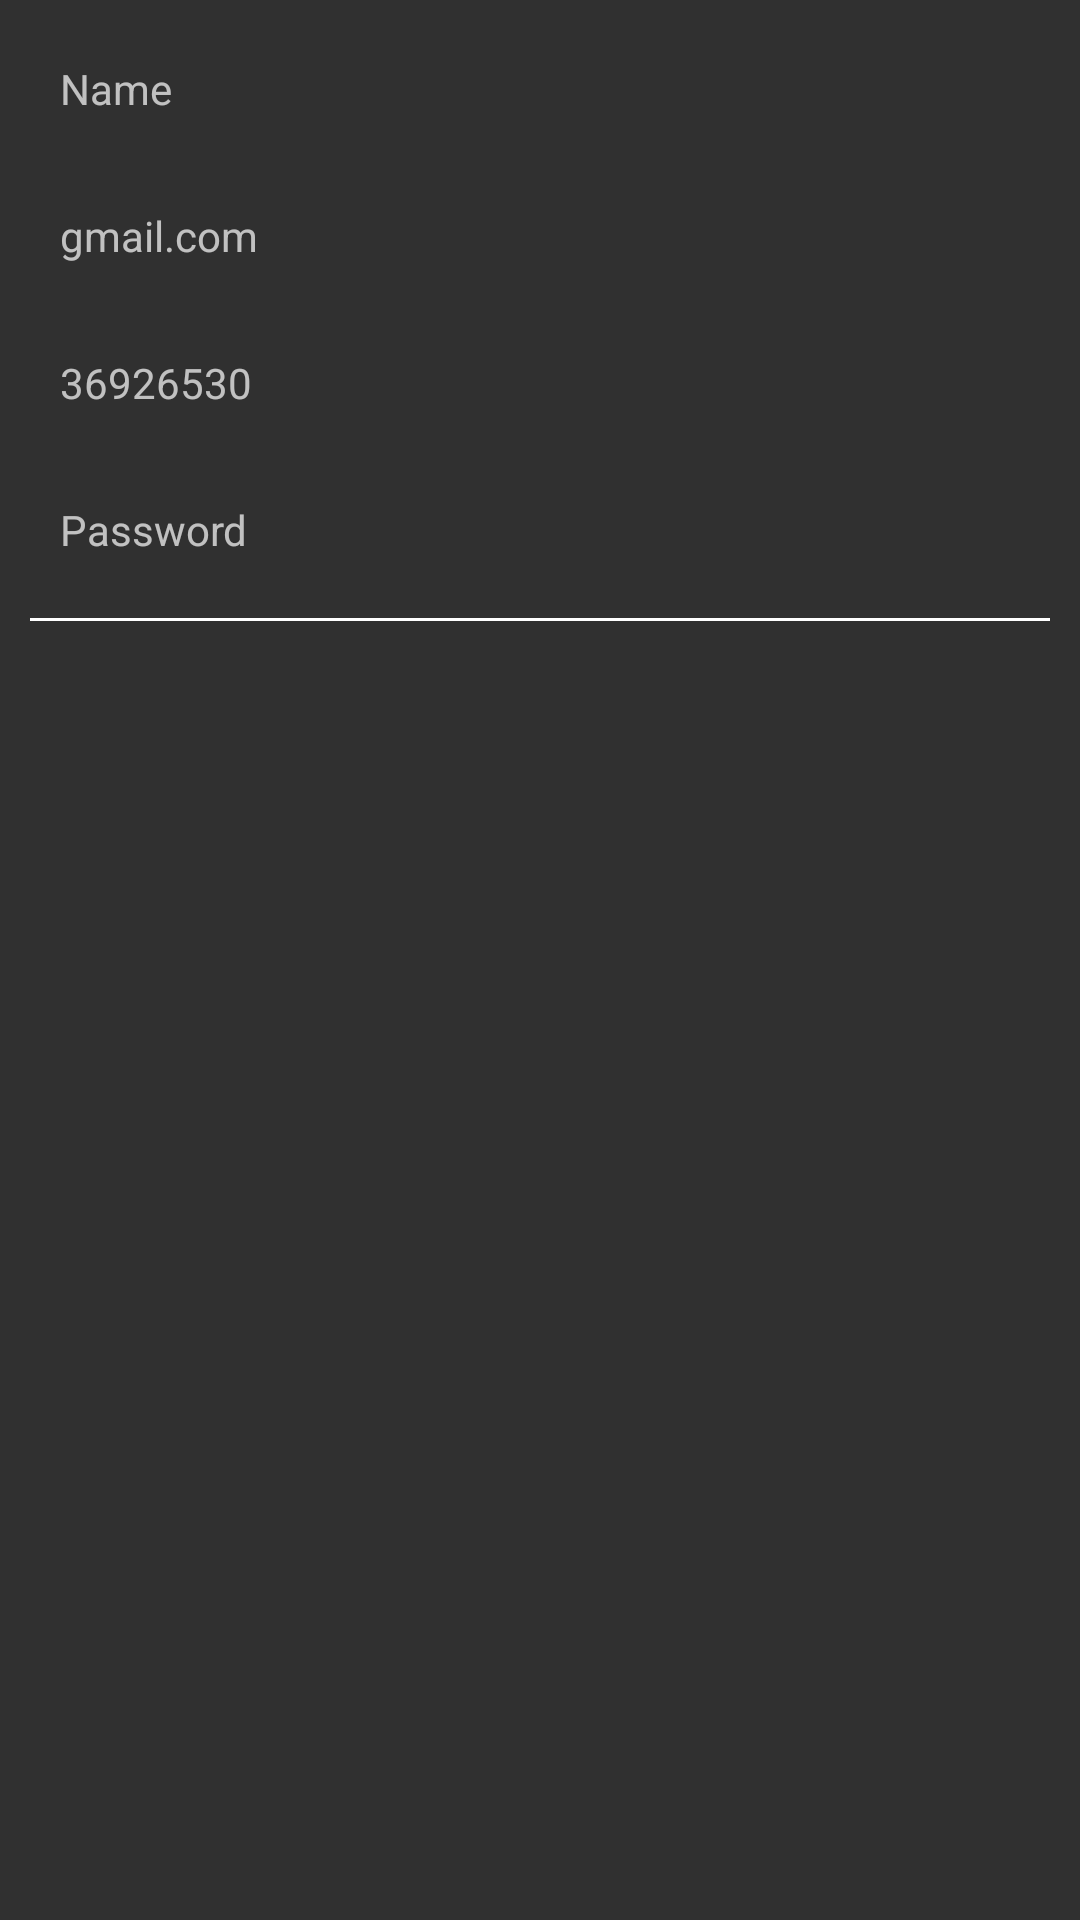

Layout XML and referenced resources for this Android screen:
<!-- AndroidManifest.xml: application theme Theme.Design.NoActionBar -->
<!-- res/layout/view.xml -->
<?xml version="1.0" encoding="utf-8"?>
<androidx.constraintlayout.widget.ConstraintLayout xmlns:android="http://schemas.android.com/apk/res/android"
    xmlns:app="http://schemas.android.com/apk/res-auto"
    android:layout_width="match_parent"
    android:layout_height="wrap_content">


    <TextView
        android:id="@+id/name"
        android:layout_width="wrap_content"
        android:layout_height="wrap_content"
        android:padding="10dp"
        android:text="Name"
        android:layout_marginTop="10dp"
        android:layout_marginStart="10dp"
        app:layout_constraintStart_toStartOf="parent"
        app:layout_constraintTop_toTopOf="parent" />

    <TextView
        android:id="@+id/emailAddress"
        android:layout_width="wrap_content"
        android:layout_height="wrap_content"
        android:autoLink="email"
        android:padding="10dp"
        android:text="gmail.com"
        app:layout_constraintStart_toStartOf="parent"
        android:layout_marginStart="10dp"
        android:layout_marginTop="10dp"
        app:layout_constraintTop_toBottomOf="@id/name"

        />

    <TextView
        android:id="@+id/phoneNumber"
        android:layout_width="wrap_content"
        android:layout_height="wrap_content"
        android:autoLink="phone"
        android:padding="10dp"
        android:text="36926530"
        app:layout_constraintStart_toStartOf="parent"
        android:layout_marginStart="10dp"
        android:layout_marginTop="10dp"
        app:layout_constraintTop_toBottomOf="@id/emailAddress"
        />

    <TextView
        android:id="@+id/password"
        android:layout_width="wrap_content"
        android:layout_height="wrap_content"
        android:padding="10dp"
        android:text="Password"
        app:layout_constraintStart_toStartOf="parent"
        android:layout_marginStart="10dp"
        android:layout_marginTop="10dp"
        app:layout_constraintTop_toBottomOf="@id/phoneNumber"

        />

    <ImageView
        android:id="@+id/message"
        android:layout_width="wrap_content"
        android:layout_height="wrap_content"
        android:src="@drawable/message"
        app:layout_constraintEnd_toEndOf="parent"
        app:layout_constraintTop_toTopOf="@id/phoneNumber"
        android:layout_marginEnd="10dp"
        android:layout_gravity="end"/>


    <View
        android:layout_width="match_parent"
        android:layout_height="1dp"
        android:background="@color/white"
        app:layout_constraintStart_toStartOf="parent"
        android:layout_marginStart="10dp"
        android:layout_marginTop="10dp"
        android:layout_marginEnd="10dp"
        app:layout_constraintTop_toBottomOf="@id/password" />
</androidx.constraintlayout.widget.ConstraintLayout>
<!-- resources referenced by this layout -->
<resources>

  <!-- not gathered from this repository: default colours our renderer supplied (Android Studio template values) -->
  <color name="white">#FFFFFFFF</color>
</resources>
